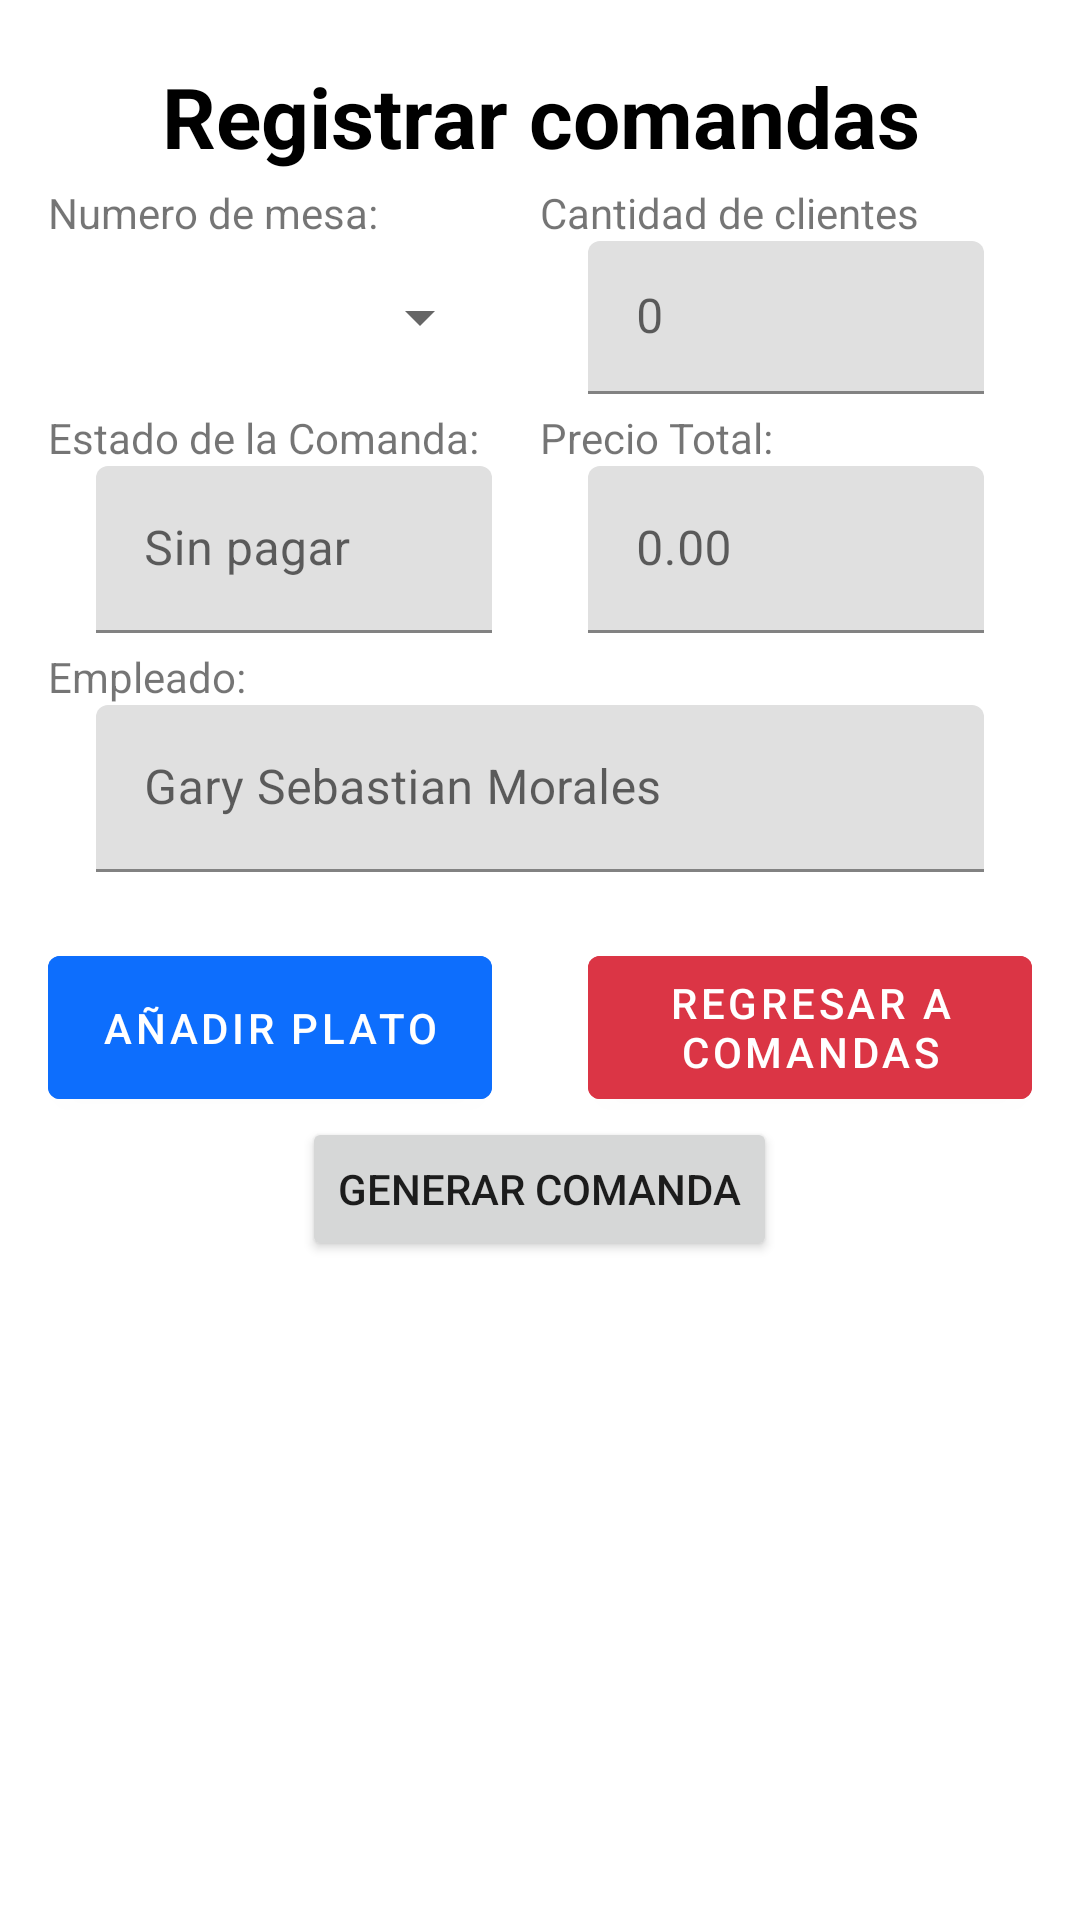

Write the Android layout XML for this screen, with the resource values it uses.
<!-- AndroidManifest.xml: application theme Theme.Project_kotlin -->
<!-- res/layout/registrar_comanda_form.xml -->
<?xml version="1.0" encoding="utf-8"?>
<androidx.constraintlayout.widget.ConstraintLayout xmlns:android="http://schemas.android.com/apk/res/android"
    xmlns:app="http://schemas.android.com/apk/res-auto"
    xmlns:tools="http://schemas.android.com/tools"
    android:layout_width="match_parent"
    android:layout_height="match_parent">

    <ScrollView
        android:layout_width="match_parent"
        android:layout_height="match_parent">

        <LinearLayout
            android:layout_width="match_parent"
            android:layout_height="wrap_content"
            android:orientation="vertical"
            android:padding="16dp"
            tools:ignore="MissingConstraints">

            <TextView
                android:id="@+id/tvTitulo"
                style="@style/TituloPagina"
                android:layout_width="match_parent"
                android:layout_height="wrap_content"
                android:layout_margin="4dp"
                android:text="Registrar comandas" />

            <LinearLayout
                android:layout_width="match_parent"
                android:layout_height="wrap_content"
                android:gravity="center_horizontal"
                android:orientation="horizontal">

                <TextView
                    android:id="@+id/textView"
                    android:layout_width="150dp"
                    android:layout_height="wrap_content"
                    android:layout_weight="1"
                    android:text="Numero de mesa:" />

                <TextView
                    android:id="@+id/textView2"
                    android:layout_width="150dp"
                    android:layout_height="wrap_content"
                    android:layout_weight="1"
                    android:text="Cantidad de clientes" />
            </LinearLayout>


            <LinearLayout
                android:layout_width="match_parent"
                android:layout_height="wrap_content"
                android:layout_marginBottom="5dp"
                android:layout_weight="1"
                android:gravity="center_horizontal"
                android:orientation="horizontal">

                <Spinner
                    android:id="@+id/spnMesasRComanda"
                    android:layout_width="0dp"
                    android:layout_height="51dp"
                    android:layout_marginStart="16dp"
                    android:layout_marginEnd="16dp"
                    android:layout_weight="1" />

                <com.google.android.material.textfield.TextInputLayout
                    android:layout_width="0dp"
                    android:layout_height="match_parent"
                    android:layout_marginStart="16dp"
                    android:layout_marginEnd="16dp"
                    android:layout_weight="1"
                    android:layout_gravity="center_vertical">

                    <com.google.android.material.textfield.TextInputEditText
                        android:id="@+id/edtComensalR"
                        android:layout_width="match_parent"
                        android:layout_height="match_parent"
                        android:hint="0"
                        android:inputType="number"
                        android:textColor="@color/disabled_text_color" />

                </com.google.android.material.textfield.TextInputLayout>
            </LinearLayout>


            <LinearLayout
                android:layout_width="match_parent"
                android:layout_height="wrap_content"
                android:gravity="center_horizontal"
                android:orientation="horizontal">

                <TextView
                    android:id="@+id/textView3"
                    android:layout_width="150dp"
                    android:layout_height="wrap_content"
                    android:layout_weight="1"
                    android:text="Estado de la Comanda:" />

                <TextView
                    android:id="@+id/textView4"
                    android:layout_width="150dp"
                    android:layout_height="wrap_content"
                    android:layout_weight="1"
                    android:text="Precio Total:" />
            </LinearLayout>

            <LinearLayout
                android:layout_width="match_parent"
                android:layout_height="wrap_content"
                android:layout_marginBottom="5dp"
                android:layout_weight="1"
                android:gravity="center_horizontal"
                android:orientation="horizontal">

                <com.google.android.material.textfield.TextInputLayout
                    android:layout_width="0dp"
                    android:layout_height="wrap_content"
                    android:layout_marginStart="16dp"
                    android:layout_marginEnd="16dp"
                    android:layout_weight="1">

                    <com.google.android.material.textfield.TextInputEditText
                        android:id="@+id/edtEstadoComandaR"
                        android:layout_width="match_parent"
                        android:layout_height="wrap_content"
                        android:enabled="false"
                        android:hint="Sin pagar"
                        android:inputType="textPersonName"
                        android:textColor="@color/disabled_text_color" />

                </com.google.android.material.textfield.TextInputLayout>

                <com.google.android.material.textfield.TextInputLayout
                    android:layout_width="0dp"
                    android:layout_height="wrap_content"
                    android:layout_marginStart="16dp"
                    android:layout_marginEnd="16dp"
                    android:layout_weight="1">

                    <com.google.android.material.textfield.TextInputEditText
                        android:id="@+id/edtPrecioTotalR"
                        android:layout_width="match_parent"
                        android:layout_height="wrap_content"
                        android:enabled="false"
                        android:hint="0.00"
                        android:inputType="numberDecimal"
                        android:textColor="@color/disabled_text_color" />

                </com.google.android.material.textfield.TextInputLayout>


            </LinearLayout>

            <LinearLayout
                android:layout_width="match_parent"
                android:layout_height="match_parent"
                android:layout_marginBottom="5dp"
                android:orientation="vertical">

                <TextView
                    android:id="@+id/textView5"
                    android:layout_width="150dp"
                    android:layout_height="wrap_content"
                    android:layout_weight="1"
                    android:text="Empleado:" />

                <com.google.android.material.textfield.TextInputLayout
                    android:layout_width="match_parent"
                    android:layout_height="wrap_content"
                    android:layout_marginStart="16dp"
                    android:layout_marginEnd="16dp"
                    android:layout_weight="1">

                    <com.google.android.material.textfield.TextInputEditText
                        android:id="@+id/edtEmpleadoR"
                        android:layout_width="match_parent"
                        android:layout_height="wrap_content"
                        android:enabled="false"
                        android:hint="Gary Sebastian Morales"
                        android:inputType="textPersonName"
                        android:textColor="@color/disabled_text_color" />

                </com.google.android.material.textfield.TextInputLayout>


            </LinearLayout>

            <View
                android:id="@+id/divider3"
                android:layout_width="match_parent"
                android:layout_height="1dp"
                android:layout_marginTop="8dp"
                android:layout_marginBottom="8dp"
                android:background="?attr/dividerColor" />

            <LinearLayout
                android:layout_width="match_parent"
                android:layout_height="match_parent"
                android:layout_gravity="center_horizontal"
                android:orientation="horizontal">

                <com.google.android.material.button.MaterialButton
                    android:id="@+id/btnAniadirPlatoR"
                    android:layout_width="0dp"
                    android:layout_height="match_parent"
                    android:layout_marginEnd="16dp"
                    android:layout_weight="0.5"
                    android:backgroundTint="@color/button_blue"
                    android:src="@drawable/icon_delete"
                    android:text="Añadir Plato" />

                <com.google.android.material.button.MaterialButton
                    android:id="@+id/btnRegresarCR"
                    android:layout_width="0dp"
                    android:layout_height="match_parent"
                    android:layout_marginStart="16dp"
                    android:layout_weight="0.5"
                    android:backgroundTint="@color/material_red_500"
                    android:text="Regresar a Comandas"
                    android:textColor="@android:color/white" />
            </LinearLayout>

            <androidx.recyclerview.widget.RecyclerView
                android:id="@+id/rvDetalleComanda"
                android:layout_width="match_parent"
                android:layout_height="match_parent">

            </androidx.recyclerview.widget.RecyclerView>

            <Button
                android:id="@+id/btnGenerarComandaR"
                android:layout_width="wrap_content"
                android:layout_height="wrap_content"
                android:text="Generar Comanda"
                android:layout_gravity="center"/>


        </LinearLayout>
    </ScrollView>


</androidx.constraintlayout.widget.ConstraintLayout>
<!-- resources referenced by this layout -->
<resources>
  <color name="button_blue">#0d6efd</color>
  <color name="disabled_text_color">#9E9E9E </color>
  <color name="material_red_500">#db3545 </color>
  <style name="TituloPagina" parent="Widget.MaterialComponents.TextView">
          <item name="android:textSize">28sp</item>
          <item name="android:textStyle">bold</item>
          <item name="android:textColor">@android:color/black</item>
          <item name="android:gravity">center_horizontal</item>
      </style>
  <style name="Theme.Project_kotlin" parent="Theme.MaterialComponents.DayNight.DarkActionBar">
          
          <item name="colorPrimary">@color/purple_500</item>
          <item name="colorPrimaryVariant">@color/purple_700</item>
          <item name="colorOnPrimary">@color/white</item>
          
          <item name="colorSecondary">@color/teal_200</item>
          <item name="colorSecondaryVariant">@color/teal_700</item>
          <item name="colorOnSecondary">@color/black</item>
          
          <item name="android:statusBarColor">?attr/colorPrimaryVariant</item>
          
      </style>
  <color name="purple_500">#FF6200EE</color>
  <color name="purple_700">#FF3700B3</color>
  <color name="white">#FFFFFFFF</color>
  <color name="teal_200">#2ABA91</color>
  <color name="teal_700">#FF018786</color>
  <color name="black">#FF000000</color>
</resources>
